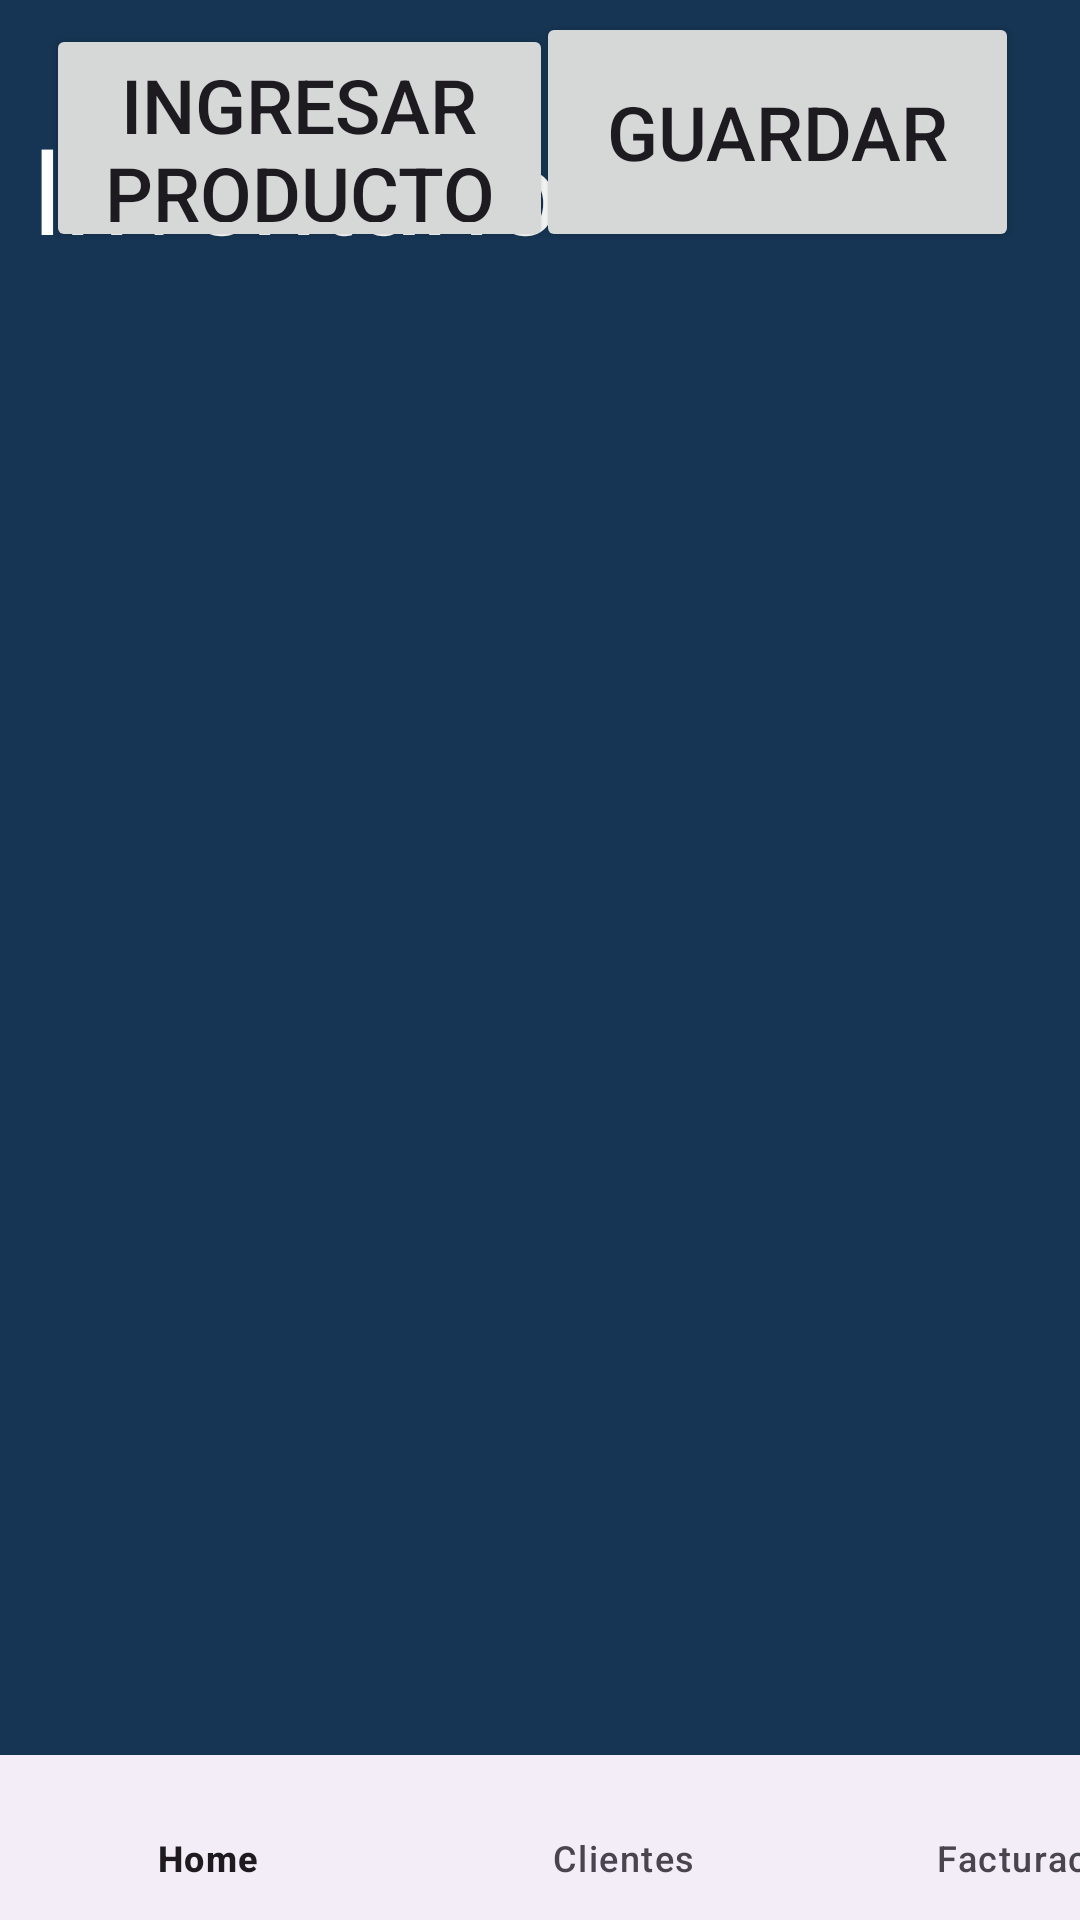

Layout XML and referenced resources for this Android screen:
<!-- AndroidManifest.xml: application theme Theme.Barriomarket -->
<!-- res/layout/activity_inventario.xml -->
<?xml version="1.0" encoding="utf-8"?>
<androidx.constraintlayout.widget.ConstraintLayout xmlns:android="http://schemas.android.com/apk/res/android"
    xmlns:app="http://schemas.android.com/apk/res-auto"
    xmlns:tools="http://schemas.android.com/tools"
    android:id="@+id/main"
    android:layout_width="match_parent"
    android:layout_height="match_parent"
    android:background="#163554"
    tools:context=".Inventario">

    <TextView
        android:id="@+id/textView"
        android:layout_width="270dp"
        android:layout_height="52dp"
        android:layout_marginTop="36dp"
        android:text="Inventario"
        android:textColor="#FFFFFF"
        android:textSize="40sp"
        app:layout_constraintEnd_toEndOf="parent"
        app:layout_constraintHorizontal_bias="0.113"
        app:layout_constraintStart_toStartOf="parent"
        app:layout_constraintTop_toTopOf="parent" />

    <Button
        android:layout_width="169dp"
        android:layout_height="76dp"
        android:layout_marginBottom="556dp"
        android:gravity="center"
        android:text="Ingresar Producto"
        android:textSize="25sp"
        app:layout_constraintBottom_toBottomOf="parent"
        app:layout_constraintEnd_toEndOf="parent"
        app:layout_constraintHorizontal_bias="0.08"
        app:layout_constraintStart_toStartOf="parent" />

    <Button
        android:layout_width="161dp"
        android:layout_height="80dp"
        android:layout_marginBottom="556dp"
        android:gravity="center"
        android:text="Guardar"
        android:textSize="25sp"
        app:layout_constraintBottom_toBottomOf="parent"
        app:layout_constraintEnd_toEndOf="parent"
        app:layout_constraintHorizontal_bias="0.897"
        app:layout_constraintStart_toStartOf="parent" />

    <com.google.android.material.bottomnavigation.BottomNavigationView
        android:layout_width="416dp"
        android:layout_height="55dp"
        app:layout_constraintBottom_toBottomOf="parent"
        app:layout_constraintTop_toTopOf="parent"
        app:layout_constraintVertical_bias="1.0"
        app:menu="@menu/nav_bar"
        tools:layout_editor_absoluteX="-3dp" />

</androidx.constraintlayout.widget.ConstraintLayout>
<!-- resources referenced by this layout -->
<resources>
  <style name="Theme.Barriomarket" parent="Base.Theme.Barriomarket" />
  <style name="Base.Theme.Barriomarket" parent="Theme.Material3.DayNight.NoActionBar">
          
          
      </style>
</resources>
